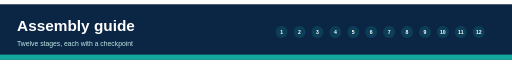
t = 0.00 s
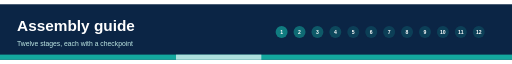
t = 1.75 s
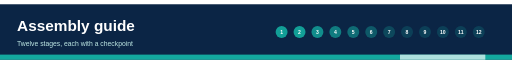
t = 3.25 s
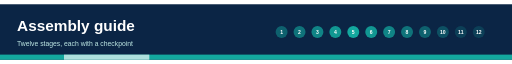
t = 5.00 s
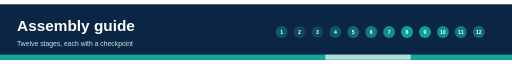
t = 6.75 s
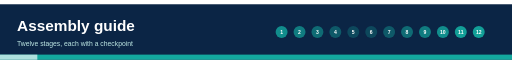
t = 8.25 s

The animated SVG that drew these frames (rendered in a browser with its animation timeline set to each time). Animation: 13 SMIL elements (animate=13); frames cover the first 8.25 s, repeats indefinitely.

<svg xmlns="http://www.w3.org/2000/svg" viewBox="0 0 1200 130" width="1200" height="130" font-family="Helvetica, Arial, sans-serif"><title>Assembly guide header animation</title><desc>Twelve stages, each with a checkpoint. Decorative animated header.</desc><rect width="1200" height="130" fill="#0B2545"/><text x="40" y="62" font-size="36" fill="#fff" text-anchor="start" font-weight="700">Assembly guide</text><text x="40" y="98" font-size="16" fill="#bfe9e5" text-anchor="start">Twelve stages, each with a checkpoint</text><circle cx="660" cy="65" r="14" fill="#13A89E" opacity="0.2"><animate attributeName="opacity" values="0.2;1;0.2" dur="6s" begin="0.0s" repeatCount="indefinite"/></circle><text x="660" y="70" font-size="12" fill="#fff" text-anchor="middle" font-weight="700">1</text><circle cx="702" cy="65" r="14" fill="#13A89E" opacity="0.2"><animate attributeName="opacity" values="0.2;1;0.2" dur="6s" begin="0.5s" repeatCount="indefinite"/></circle><text x="702" y="70" font-size="12" fill="#fff" text-anchor="middle" font-weight="700">2</text><circle cx="744" cy="65" r="14" fill="#13A89E" opacity="0.2"><animate attributeName="opacity" values="0.2;1;0.2" dur="6s" begin="1.0s" repeatCount="indefinite"/></circle><text x="744" y="70" font-size="12" fill="#fff" text-anchor="middle" font-weight="700">3</text><circle cx="786" cy="65" r="14" fill="#13A89E" opacity="0.2"><animate attributeName="opacity" values="0.2;1;0.2" dur="6s" begin="1.5s" repeatCount="indefinite"/></circle><text x="786" y="70" font-size="12" fill="#fff" text-anchor="middle" font-weight="700">4</text><circle cx="828" cy="65" r="14" fill="#13A89E" opacity="0.2"><animate attributeName="opacity" values="0.2;1;0.2" dur="6s" begin="2.0s" repeatCount="indefinite"/></circle><text x="828" y="70" font-size="12" fill="#fff" text-anchor="middle" font-weight="700">5</text><circle cx="870" cy="65" r="14" fill="#13A89E" opacity="0.2"><animate attributeName="opacity" values="0.2;1;0.2" dur="6s" begin="2.5s" repeatCount="indefinite"/></circle><text x="870" y="70" font-size="12" fill="#fff" text-anchor="middle" font-weight="700">6</text><circle cx="912" cy="65" r="14" fill="#13A89E" opacity="0.2"><animate attributeName="opacity" values="0.2;1;0.2" dur="6s" begin="3.0s" repeatCount="indefinite"/></circle><text x="912" y="70" font-size="12" fill="#fff" text-anchor="middle" font-weight="700">7</text><circle cx="954" cy="65" r="14" fill="#13A89E" opacity="0.2"><animate attributeName="opacity" values="0.2;1;0.2" dur="6s" begin="3.5s" repeatCount="indefinite"/></circle><text x="954" y="70" font-size="12" fill="#fff" text-anchor="middle" font-weight="700">8</text><circle cx="996" cy="65" r="14" fill="#13A89E" opacity="0.2"><animate attributeName="opacity" values="0.2;1;0.2" dur="6s" begin="4.0s" repeatCount="indefinite"/></circle><text x="996" y="70" font-size="12" fill="#fff" text-anchor="middle" font-weight="700">9</text><circle cx="1038" cy="65" r="14" fill="#13A89E" opacity="0.2"><animate attributeName="opacity" values="0.2;1;0.2" dur="6s" begin="4.5s" repeatCount="indefinite"/></circle><text x="1038" y="70" font-size="12" fill="#fff" text-anchor="middle" font-weight="700">10</text><circle cx="1080" cy="65" r="14" fill="#13A89E" opacity="0.2"><animate attributeName="opacity" values="0.2;1;0.2" dur="6s" begin="5.0s" repeatCount="indefinite"/></circle><text x="1080" y="70" font-size="12" fill="#fff" text-anchor="middle" font-weight="700">11</text><circle cx="1122" cy="65" r="14" fill="#13A89E" opacity="0.2"><animate attributeName="opacity" values="0.2;1;0.2" dur="6s" begin="5.5s" repeatCount="indefinite"/></circle><text x="1122" y="70" font-size="12" fill="#fff" text-anchor="middle" font-weight="700">12</text><rect x="0" y="118" width="1200" height="12" fill="#13A89E"/><rect x="0" y="118" width="200" height="12" fill="#fff" opacity="0.65"><animate attributeName="x" values="-200;1200" dur="4s" repeatCount="indefinite"/></rect></svg>
